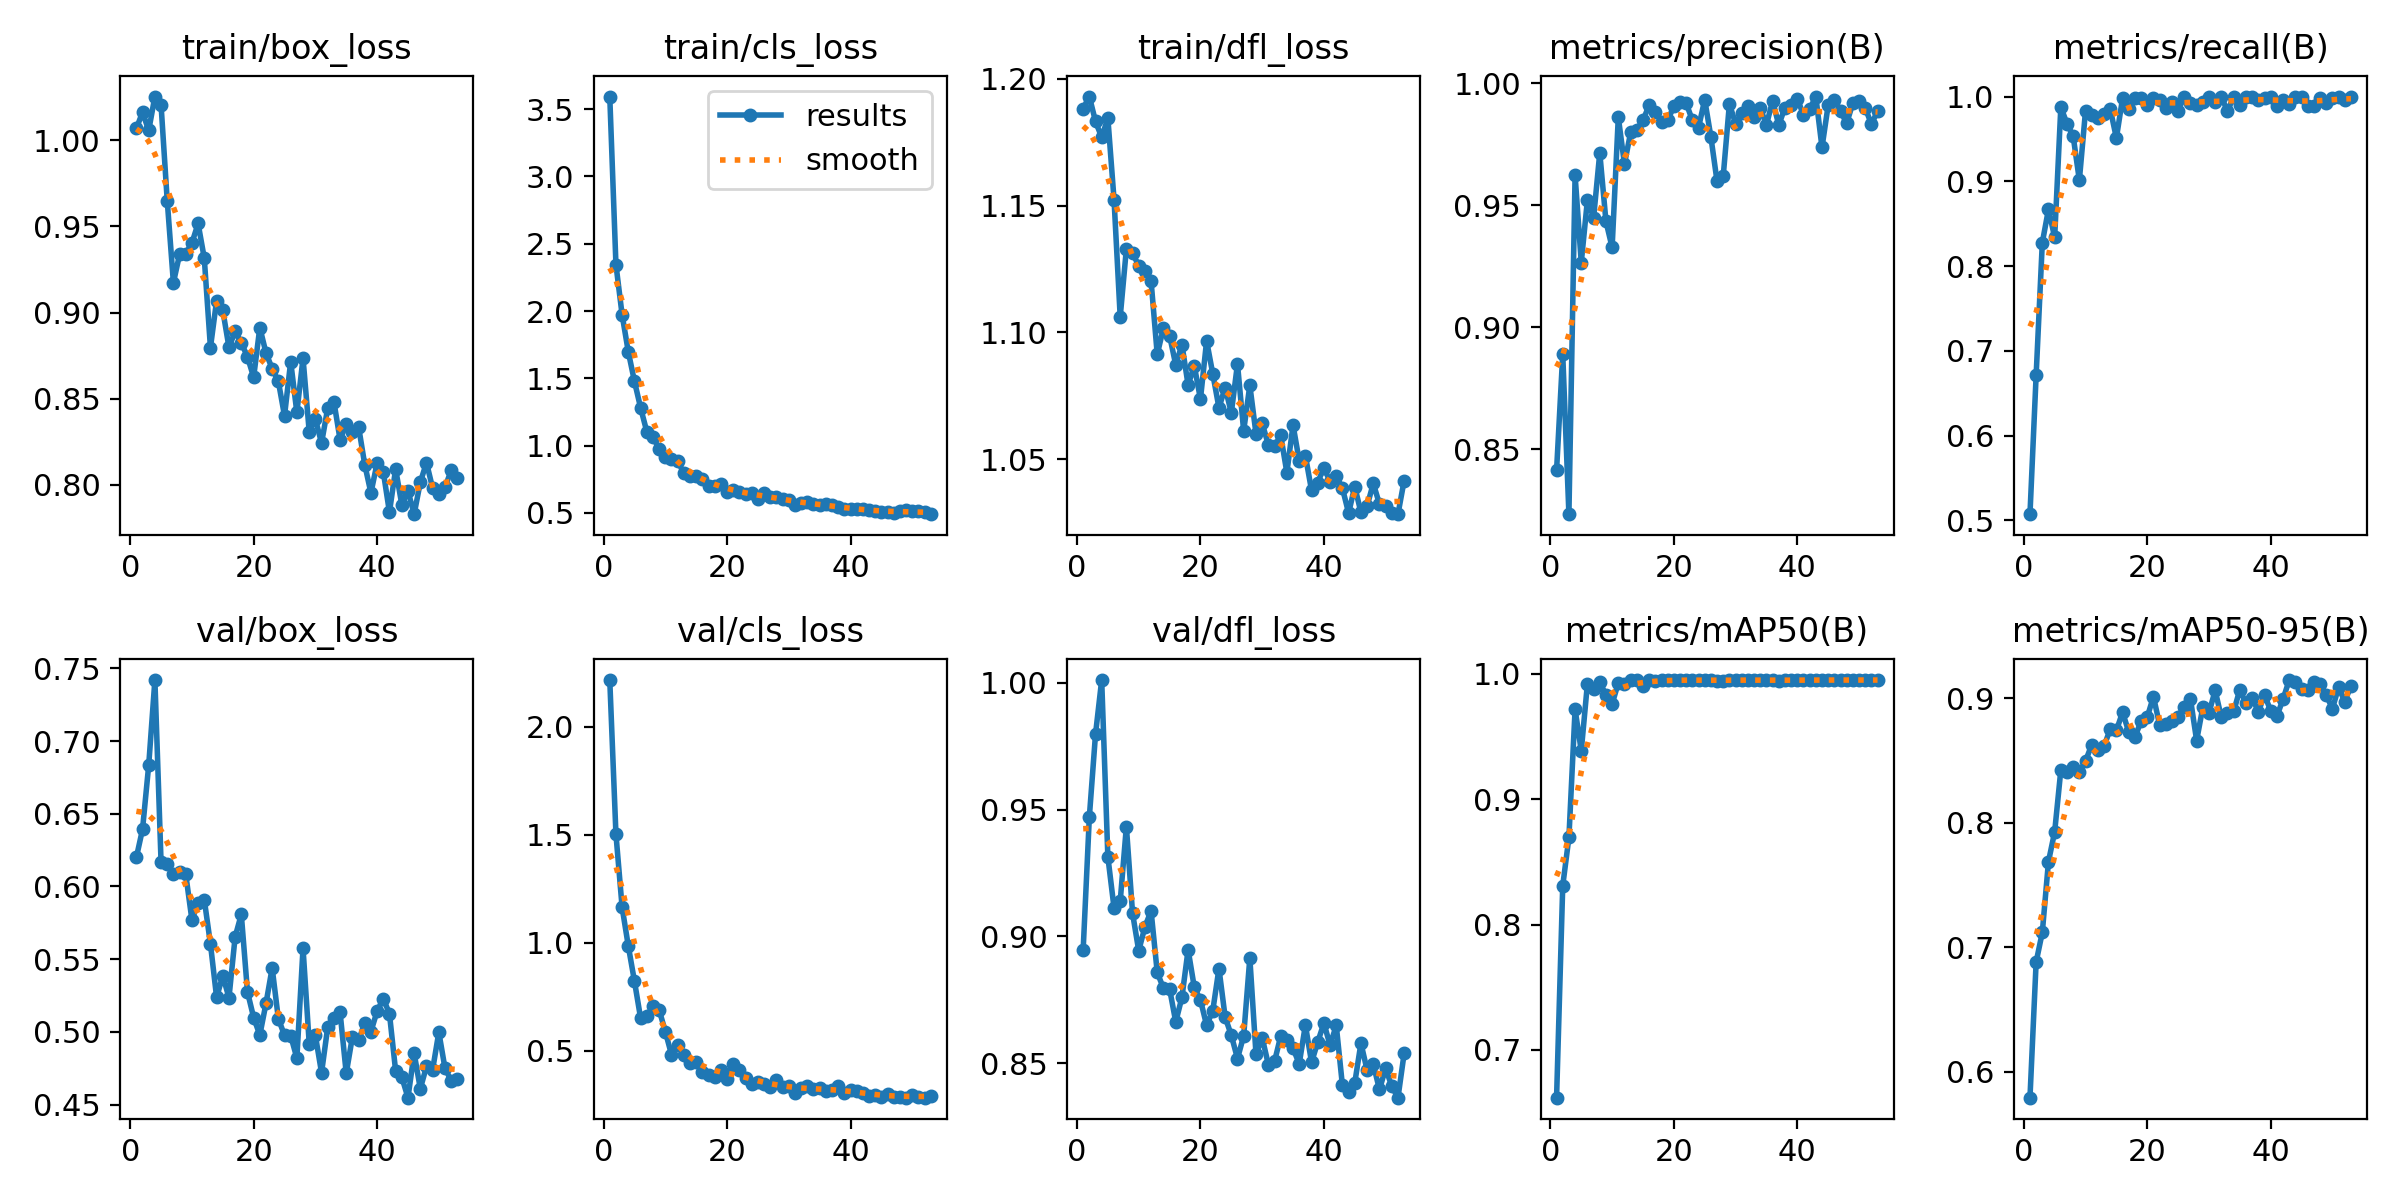

The table this chart was drawn from, first rows:
epoch, time, train/box_loss, train/cls_loss, train/dfl_loss, metrics/precision(B), metrics/recall(B), metrics/mAP50(B), metrics/mAP50-95(B), val/box_loss, val/cls_loss, val/dfl_loss, lr/pg0, lr/pg1, lr/pg2
1, 14.29, 1.007, 3.593, 1.188, 0.8414, 0.5074, 0.6619, 0.5793, 0.62, 2.216, 0.8948, 0.0002993, 0.0002993, 0.0002993
2, 26.74, 1.016, 2.345, 1.193, 0.8889, 0.6713, 0.831, 0.6882, 0.6394, 1.502, 0.9471, 0.0005968, 0.0005968, 0.0005968
3, 39.03, 1.006, 1.972, 1.183, 0.8234, 0.8277, 0.8695, 0.7121, 0.6834, 1.164, 0.9797, 0.000889, 0.000889, 0.000889
4, 50.95, 1.025, 1.698, 1.177, 0.9623, 0.8671, 0.9716, 0.769, 0.7419, 0.9849, 1.001, 0.0008845, 0.0008845, 0.0008845
5, 62.84, 1.021, 1.478, 1.185, 0.9266, 0.8339, 0.9385, 0.7927, 0.6167, 0.8214, 0.9314, 0.0008763, 0.0008763, 0.0008763
6, 74.78, 0.9649, 1.281, 1.152, 0.9523, 0.9876, 0.9922, 0.8424, 0.6153, 0.6498, 0.9113, 0.0008681, 0.0008681, 0.0008681
7, 86.66, 0.9173, 1.104, 1.106, 0.9449, 0.9679, 0.9878, 0.8408, 0.6084, 0.6586, 0.9139, 0.0008599, 0.0008599, 0.0008599
8, 98.29, 0.9338, 1.064, 1.133, 0.9716, 0.9532, 0.9931, 0.845, 0.61, 0.7051, 0.9433, 0.0008517, 0.0008517, 0.0008517
9, 109.8, 0.9343, 0.975, 1.131, 0.9435, 0.9014, 0.9833, 0.841, 0.6084, 0.6885, 0.9092, 0.0008436, 0.0008436, 0.0008436
10, 121.2, 0.9404, 0.9138, 1.126, 0.9327, 0.9832, 0.9758, 0.8496, 0.577, 0.5885, 0.8944, 0.0008354, 0.0008354, 0.0008354
11, 132.6, 0.9517, 0.9028, 1.124, 0.9862, 0.9787, 0.9928, 0.8628, 0.5889, 0.4815, 0.9037, 0.0008272, 0.0008272, 0.0008272
12, 144, 0.9316, 0.8876, 1.12, 0.9669, 0.9742, 0.9921, 0.8587, 0.591, 0.528, 0.9101, 0.000819, 0.000819, 0.000819
13, 155.4, 0.8796, 0.7949, 1.091, 0.9799, 0.9793, 0.995, 0.8616, 0.5605, 0.4804, 0.8858, 0.0008108, 0.0008108, 0.0008108
14, 166.8, 0.907, 0.7753, 1.102, 0.9809, 0.9855, 0.995, 0.8753, 0.5238, 0.4448, 0.8796, 0.0008026, 0.0008026, 0.0008026
15, 178.3, 0.9012, 0.7711, 1.099, 0.9849, 0.9511, 0.9904, 0.8742, 0.5387, 0.4465, 0.8793, 0.0007945, 0.0007945, 0.0007945
16, 189.8, 0.8798, 0.7556, 1.087, 0.991, 0.9979, 0.995, 0.8889, 0.5235, 0.4007, 0.8662, 0.0007863, 0.0007863, 0.0007863
17, 201.2, 0.889, 0.6968, 1.095, 0.9884, 0.9858, 0.9941, 0.8732, 0.5654, 0.3877, 0.876, 0.0007781, 0.0007781, 0.0007781
18, 212.7, 0.8824, 0.6976, 1.079, 0.9842, 0.9981, 0.995, 0.8689, 0.5808, 0.3801, 0.8947, 0.0007699, 0.0007699, 0.0007699
19, 224.2, 0.8742, 0.7122, 1.087, 0.9849, 0.9988, 0.995, 0.8817, 0.5275, 0.4119, 0.88, 0.0007617, 0.0007617, 0.0007617
20, 235.7, 0.8624, 0.658, 1.074, 0.9906, 0.9905, 0.995, 0.885, 0.5099, 0.3708, 0.8749, 0.0007536, 0.0007536, 0.0007536
21, 247.3, 0.8913, 0.6731, 1.097, 0.9924, 0.9986, 0.995, 0.9014, 0.4979, 0.4368, 0.8649, 0.0007454, 0.0007454, 0.0007454
22, 259, 0.8765, 0.6558, 1.084, 0.9919, 0.9957, 0.995, 0.8789, 0.5196, 0.4094, 0.8707, 0.0007372, 0.0007372, 0.0007372
23, 270.6, 0.8674, 0.6375, 1.07, 0.9849, 0.9866, 0.995, 0.8796, 0.544, 0.3735, 0.8873, 0.000729, 0.000729, 0.000729
24, 282.3, 0.8601, 0.6468, 1.078, 0.9819, 0.9938, 0.995, 0.8818, 0.5091, 0.3453, 0.8681, 0.0007208, 0.0007208, 0.0007208
25, 293.8, 0.84, 0.6036, 1.068, 0.9934, 0.9833, 0.995, 0.8853, 0.4977, 0.3541, 0.861, 0.0007127, 0.0007127, 0.0007127
26, 305.5, 0.8715, 0.6496, 1.088, 0.9781, 1, 0.995, 0.8934, 0.4974, 0.3478, 0.8518, 0.0007045, 0.0007045, 0.0007045
27, 317.2, 0.842, 0.6183, 1.061, 0.9598, 0.9926, 0.9945, 0.8995, 0.4821, 0.3324, 0.8607, 0.0006963, 0.0006963, 0.0006963
28, 328.8, 0.8734, 0.6192, 1.079, 0.962, 0.9905, 0.9945, 0.8661, 0.5576, 0.3642, 0.8915, 0.0006881, 0.0006881, 0.0006881
29, 340.5, 0.8308, 0.6024, 1.06, 0.9916, 0.9933, 0.995, 0.8928, 0.4921, 0.3311, 0.8535, 0.0006799, 0.0006799, 0.0006799
30, 352.1, 0.8381, 0.5977, 1.064, 0.9836, 0.9996, 0.995, 0.8884, 0.4976, 0.337, 0.86, 0.0006718, 0.0006718, 0.0006718
31, 363.8, 0.8242, 0.563, 1.056, 0.9879, 0.9931, 0.995, 0.9064, 0.472, 0.3019, 0.8495, 0.0006636, 0.0006636, 0.0006636
32, 375.4, 0.8445, 0.5751, 1.055, 0.9906, 1, 0.995, 0.8848, 0.5033, 0.3268, 0.8507, 0.0006554, 0.0006554, 0.0006554
33, 387, 0.8482, 0.5812, 1.059, 0.9862, 0.9827, 0.995, 0.8885, 0.5096, 0.3352, 0.8606, 0.0006472, 0.0006472, 0.0006472
34, 398.6, 0.8262, 0.5669, 1.045, 0.9899, 1, 0.995, 0.8895, 0.5136, 0.3209, 0.8593, 0.000639, 0.000639, 0.000639
35, 410.1, 0.835, 0.5575, 1.063, 0.983, 0.9905, 0.995, 0.9071, 0.4715, 0.3255, 0.8558, 0.0006308, 0.0006308, 0.0006308
36, 421.7, 0.8304, 0.5667, 1.049, 0.9929, 0.9994, 0.995, 0.896, 0.4967, 0.3126, 0.8497, 0.0006227, 0.0006227, 0.0006227
37, 433.2, 0.8337, 0.5563, 1.051, 0.9829, 1, 0.9943, 0.9006, 0.4942, 0.3185, 0.865, 0.0006145, 0.0006145, 0.0006145
38, 445.3, 0.8116, 0.5464, 1.038, 0.9901, 0.9962, 0.995, 0.8893, 0.5062, 0.3344, 0.8503, 0.0006063, 0.0006063, 0.0006063
39, 457, 0.7952, 0.5332, 1.041, 0.991, 0.9985, 0.995, 0.9028, 0.5003, 0.3058, 0.8583, 0.0005981, 0.0005981, 0.0005981
40, 469.1, 0.8126, 0.5267, 1.047, 0.9938, 1, 0.995, 0.89, 0.5143, 0.3176, 0.8658, 0.0005899, 0.0005899, 0.0005899
41, 481, 0.8075, 0.5287, 1.041, 0.987, 0.9892, 0.9948, 0.8857, 0.523, 0.3138, 0.857, 0.0005818, 0.0005818, 0.0005818
42, 492.8, 0.7841, 0.5274, 1.043, 0.9894, 0.9954, 0.995, 0.8994, 0.5125, 0.3055, 0.8649, 0.0005736, 0.0005736, 0.0005736
43, 504.7, 0.8091, 0.5252, 1.039, 0.9946, 0.9916, 0.995, 0.9147, 0.4732, 0.2912, 0.8412, 0.0005654, 0.0005654, 0.0005654
44, 516.7, 0.7885, 0.5155, 1.029, 0.9738, 1, 0.995, 0.9132, 0.469, 0.295, 0.8385, 0.0005572, 0.0005572, 0.0005572
45, 529.3, 0.7964, 0.5086, 1.039, 0.9911, 1, 0.995, 0.9073, 0.4548, 0.2842, 0.8422, 0.000549, 0.000549, 0.000549
46, 541.3, 0.7829, 0.5076, 1.029, 0.9934, 0.9894, 0.995, 0.9069, 0.4854, 0.2978, 0.8578, 0.0005409, 0.0005409, 0.0005409
47, 553.5, 0.8014, 0.4966, 1.032, 0.9887, 0.9883, 0.995, 0.9134, 0.461, 0.2851, 0.8472, 0.0005327, 0.0005327, 0.0005327
48, 565.6, 0.8128, 0.5135, 1.04, 0.9837, 0.998, 0.995, 0.9113, 0.4763, 0.2871, 0.8496, 0.0005245, 0.0005245, 0.0005245
49, 577.7, 0.7979, 0.52, 1.032, 0.992, 0.9926, 0.995, 0.9024, 0.4742, 0.2823, 0.8396, 0.0005163, 0.0005163, 0.0005163
50, 590, 0.7946, 0.5115, 1.032, 0.9929, 0.9977, 0.995, 0.8918, 0.4999, 0.2951, 0.8479, 0.0005081, 0.0005081, 0.0005081
51, 602.1, 0.7985, 0.5119, 1.029, 0.99, 1, 0.995, 0.909, 0.475, 0.2852, 0.8409, 0.0004999, 0.0004999, 0.0004999
52, 614, 0.8083, 0.5056, 1.028, 0.9833, 0.9955, 0.995, 0.8973, 0.4666, 0.283, 0.8364, 0.0004918, 0.0004918, 0.0004918
53, 626, 0.8038, 0.4912, 1.042, 0.9886, 1, 0.995, 0.9102, 0.468, 0.2923, 0.8539, 0.0004836, 0.0004836, 0.0004836
